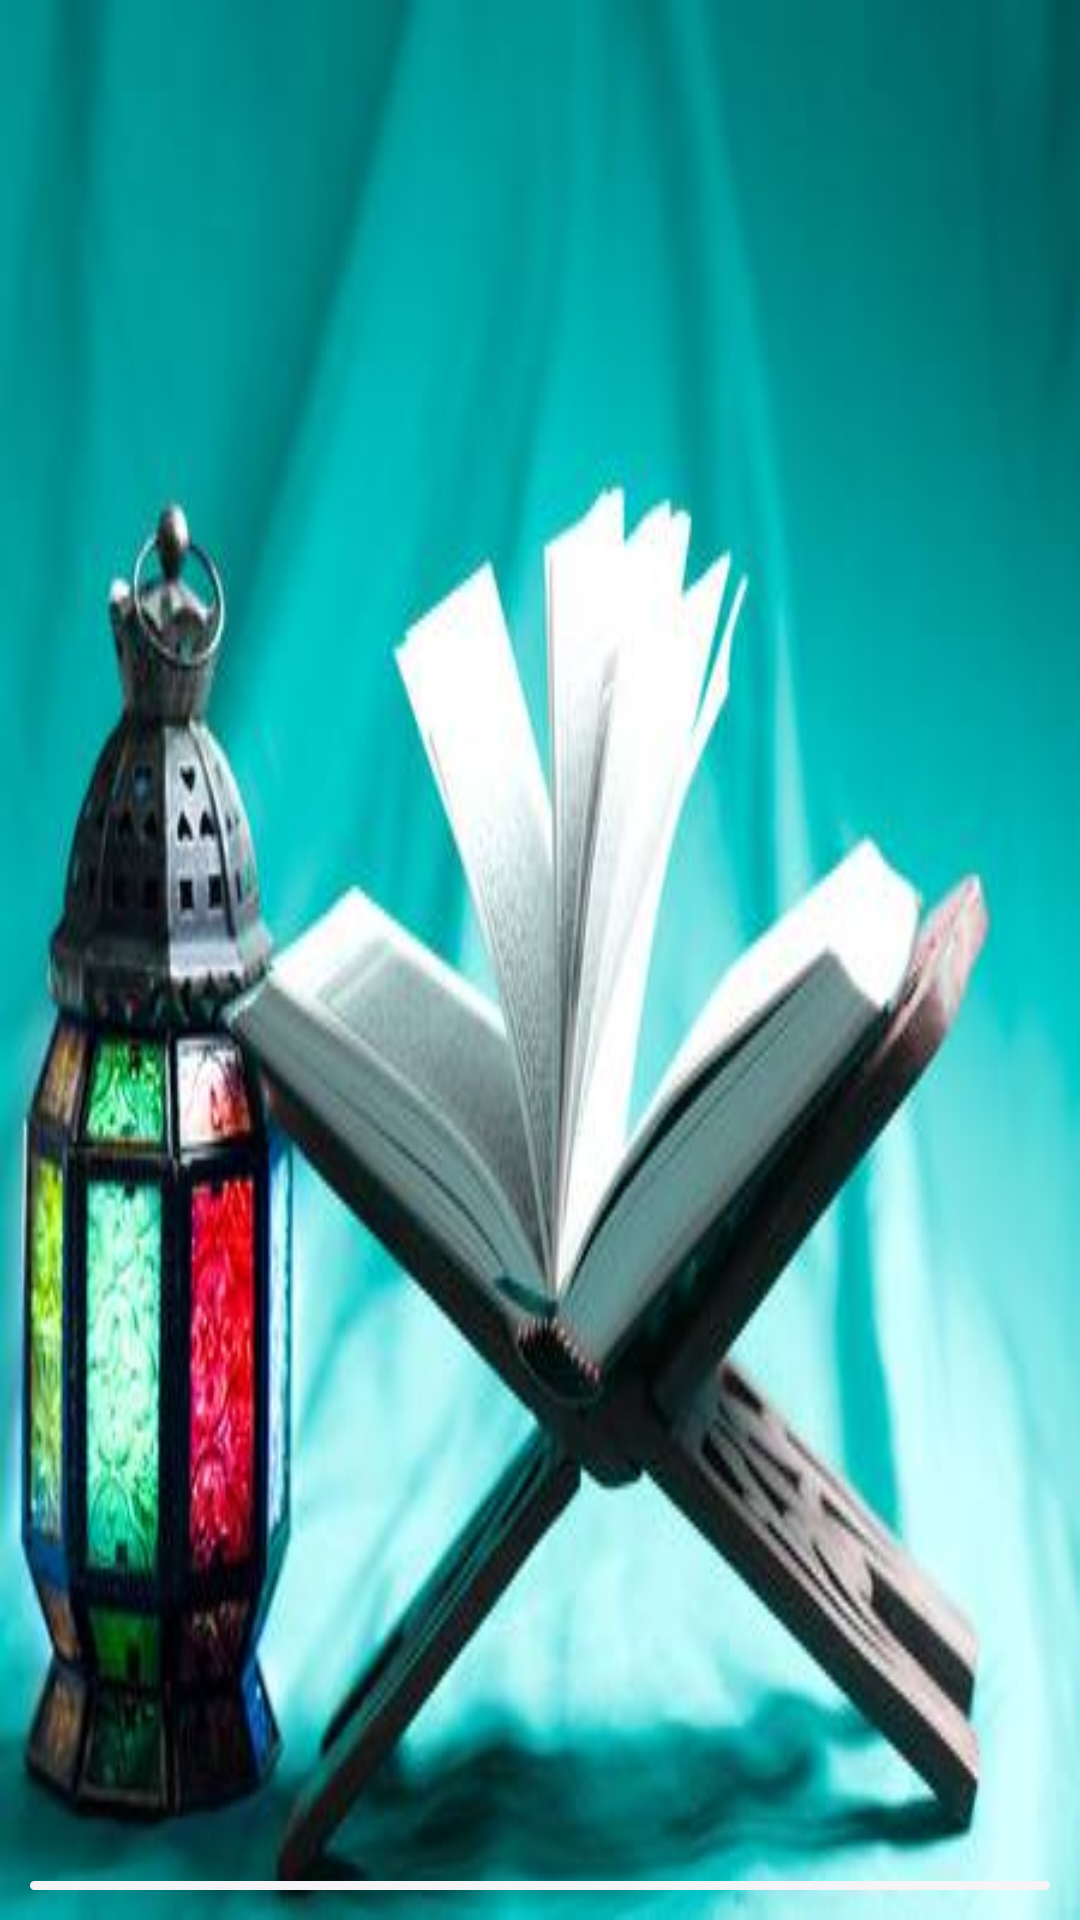

Produce the Android XML layout that renders to this screen, including the resource entries it uses.
<!-- AndroidManifest.xml: activity theme AppTheme.NoActionBar -->
<!-- res/layout/activity_splash.xml -->
<?xml version="1.0" encoding="utf-8"?>
<LinearLayout xmlns:android="http://schemas.android.com/apk/res/android"
    xmlns:app="http://schemas.android.com/apk/res-auto"
    xmlns:tools="http://schemas.android.com/tools"
    android:layout_width="match_parent"
    android:layout_height="match_parent"
    android:background="@drawable/kurantwo"
    android:gravity="bottom|center"
    tools:context=".SplashActivity">
    <ProgressBar
        android:id="@+id/progressbarid"
        android:progressTint="#f206a7"
        android:progressBackgroundTint="#f7f4f7"
        android:layout_margin="10dp"
        android:layout_width="match_parent"
        android:layout_height="3dp"
        style="@android:style/Widget.ProgressBar.Horizontal"
        />

</LinearLayout>
<!-- resources referenced by this layout -->
<resources>
  <!-- drawable kurantwo: jpg bitmap (drawable, 25323 bytes) -->
  <style name="AppTheme.NoActionBar">
          <item name="windowActionBar">false</item>
          <item name="windowNoTitle">true</item>
      </style>
</resources>
